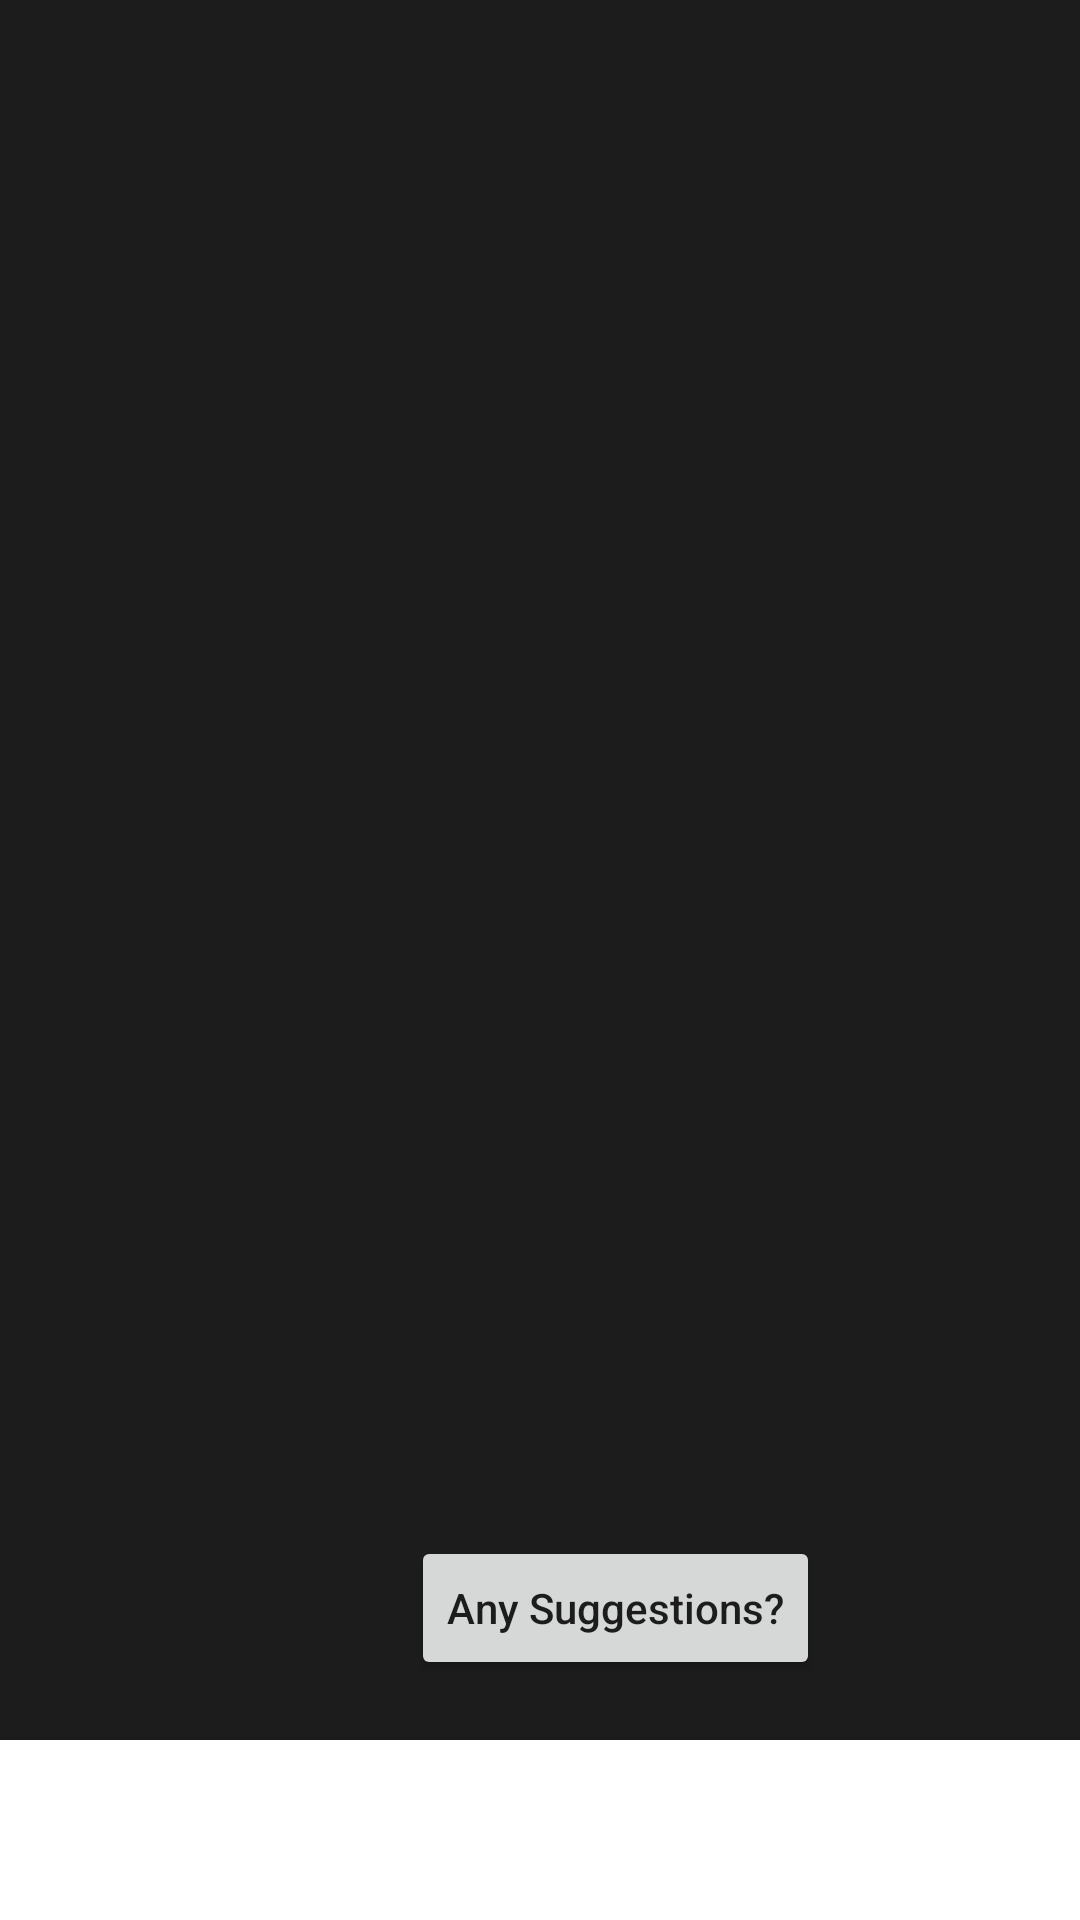

Android layout source for this screen:
<!-- AndroidManifest.xml: application theme AppTheme -->
<!-- res/layout/activity_home.xml -->
<?xml version="1.0" encoding="utf-8"?>
<androidx.drawerlayout.widget.DrawerLayout
    xmlns:android="http://schemas.android.com/apk/res/android"
    xmlns:app="http://schemas.android.com/apk/res-auto"
    xmlns:tools="http://schemas.android.com/tools"
    android:id="@+id/my_drawer_layout"
    android:layout_width="match_parent"
    android:layout_height="match_parent"
    tools:context=".MainActivity"
    tools:ignore="HardcodedText">

    <LinearLayout
        android:layout_width="match_parent"
        android:layout_height="match_parent">
    </LinearLayout>

    <com.google.android.material.navigation.NavigationView
        android:layout_width="wrap_content"
        android:layout_height="match_parent"
        android:layout_gravity="start"
        app:menu="@menu/navigation_menu" />

<androidx.constraintlayout.widget.ConstraintLayout
    android:layout_width="match_parent"
    android:layout_height="match_parent"
    tools:context=".Home"
    android:background="#1c1c1d"
    tools:ignore="HardcodedText">



    <Button
        android:id="@+id/button25"
        android:layout_width="wrap_content"
        android:layout_height="wrap_content"
        android:layout_marginStart="137dp"
        android:layout_marginEnd="137dp"
        android:layout_marginBottom="80dp"
        android:text="@string/any_suggestions"
        android:textAllCaps="false"
        app:layout_constraintBottom_toBottomOf="parent"
        app:layout_constraintEnd_toEndOf="parent"
        app:layout_constraintHorizontal_bias="0.0"
        app:layout_constraintStart_toStartOf="parent" />

    <FrameLayout
        android:id="@+id/flFragment"
        android:layout_width="match_parent"
        android:layout_height="0dp"
        app:layout_constraintBottom_toTopOf="@+id/bottomnav"
        app:layout_constraintEnd_toEndOf="parent"
        app:layout_constraintHorizontal_bias="0.5"
        app:layout_constraintStart_toStartOf="parent"
        app:layout_constraintTop_toTopOf="parent" />

    <com.google.android.material.bottomnavigation.BottomNavigationView
        android:id="@+id/bottomnav"
        android:layout_width="match_parent"
        android:layout_height="60dp"
        app:itemIconTint="@color/colorAccent"
        app:itemTextColor="@color/colorPrimary"
        app:layout_constraintBottom_toBottomOf="parent"
        app:layout_constraintEnd_toEndOf="parent"
        app:layout_constraintHorizontal_bias="0.0"
        app:layout_constraintStart_toStartOf="parent"
        app:menu="@menu/bottom_nav_menu" />

</androidx.constraintlayout.widget.ConstraintLayout>
</androidx.drawerlayout.widget.DrawerLayout>
<!-- resources referenced by this layout -->
<resources>
  <color name="colorAccent">#FFFFFFFF</color>
  <color name="colorPrimary">#FFFFFFFF</color>
  <string name="any_suggestions">Any Suggestions?</string>
  <style name="AppTheme" parent="Theme.MaterialComponents.Light.DarkActionBar">
          <item name="colorPrimary">@color/colorPrimary</item>
          <item name="colorPrimaryDark">@color/colorPrimaryDark</item>
          <item name="colorAccent">@color/colorAccent</item>
      </style>
  <color name="colorPrimaryDark">#FFFFFFFF</color>
</resources>
